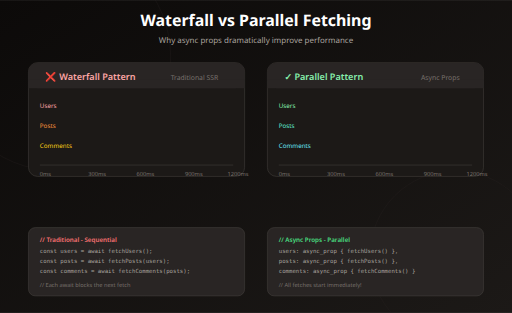
t = 0.00 s
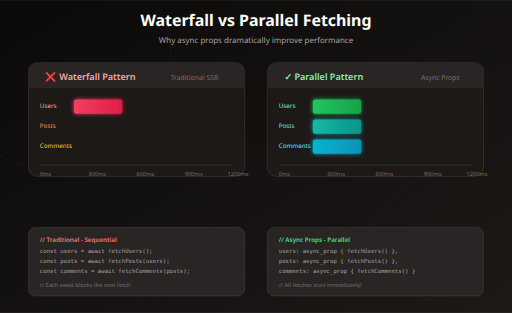
t = 0.90 s
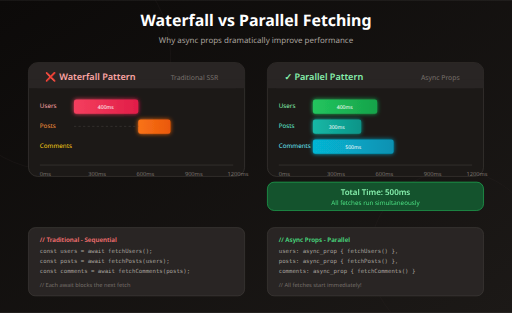
t = 1.80 s
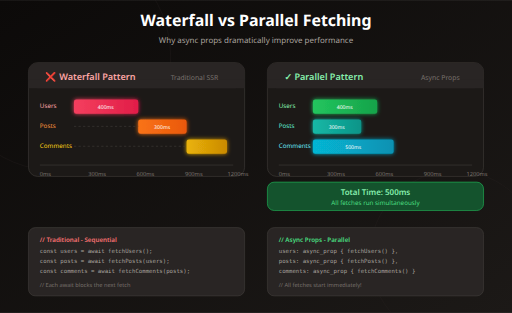
t = 2.85 s
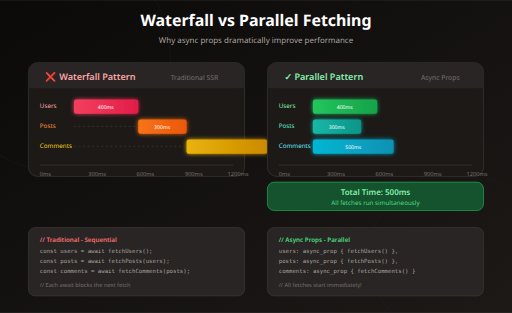
t = 3.60 s
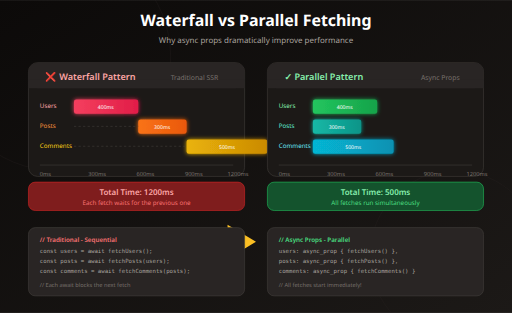
t = 4.50 s

The animated SVG that drew these frames (rendered in a browser with its animation timeline set to each time). Animation: 18 SMIL elements (animate=18); one cycle of 4.50 s.

<svg xmlns="http://www.w3.org/2000/svg" viewBox="0 0 900 550" font-family="system-ui, -apple-system, sans-serif">
  <defs>
    <linearGradient id="bgGrad2" x1="0%" y1="0%" x2="100%" y2="100%">
      <stop offset="0%" style="stop-color:#0c0a09"/>
      <stop offset="100%" style="stop-color:#1c1917"/>
    </linearGradient>
    <linearGradient id="fetchGrad1" x1="0%" y1="0%" x2="100%" y2="0%">
      <stop offset="0%" style="stop-color:#f43f5e"/>
      <stop offset="100%" style="stop-color:#e11d48"/>
    </linearGradient>
    <linearGradient id="fetchGrad2" x1="0%" y1="0%" x2="100%" y2="0%">
      <stop offset="0%" style="stop-color:#f97316"/>
      <stop offset="100%" style="stop-color:#ea580c"/>
    </linearGradient>
    <linearGradient id="fetchGrad3" x1="0%" y1="0%" x2="100%" y2="0%">
      <stop offset="0%" style="stop-color:#eab308"/>
      <stop offset="100%" style="stop-color:#ca8a04"/>
    </linearGradient>
    <linearGradient id="parallelGrad1" x1="0%" y1="0%" x2="100%" y2="0%">
      <stop offset="0%" style="stop-color:#22c55e"/>
      <stop offset="100%" style="stop-color:#16a34a"/>
    </linearGradient>
    <linearGradient id="parallelGrad2" x1="0%" y1="0%" x2="100%" y2="0%">
      <stop offset="0%" style="stop-color:#14b8a6"/>
      <stop offset="100%" style="stop-color:#0d9488"/>
    </linearGradient>
    <linearGradient id="parallelGrad3" x1="0%" y1="0%" x2="100%" y2="0%">
      <stop offset="0%" style="stop-color:#06b6d4"/>
      <stop offset="100%" style="stop-color:#0891b2"/>
    </linearGradient>
    <filter id="glow2" x="-50%" y="-50%" width="200%" height="200%">
      <feGaussianBlur stdDeviation="4" result="coloredBlur"/>
      <feMerge>
        <feMergeNode in="coloredBlur"/>
        <feMergeNode in="SourceGraphic"/>
      </feMerge>
    </filter>
  </defs>

  <!-- Background -->
  <rect width="900" height="550" fill="url(#bgGrad2)"/>

  <!-- Decorative circles -->
  <circle cx="100" cy="100" r="200" fill="none" stroke="#292524" stroke-width="1" opacity="0.5"/>
  <circle cx="800" cy="450" r="150" fill="none" stroke="#292524" stroke-width="1" opacity="0.5"/>

  <!-- Title -->
  <text x="450" y="45" text-anchor="middle" font-size="28" font-weight="bold" fill="white">Waterfall vs Parallel Fetching</text>
  <text x="450" y="75" text-anchor="middle" font-size="14" fill="#a8a29e">Why async props dramatically improve performance</text>

  <!-- Waterfall Section -->
  <g transform="translate(50, 110)">
    <rect x="0" y="0" width="380" height="200" rx="16" fill="#1c1917" stroke="#44403c" stroke-width="1"/>

    <!-- Header -->
    <rect x="0" y="0" width="380" height="45" rx="16" fill="#292524"/>
    <rect x="0" y="30" width="380" height="15" fill="#292524"/>
    <text x="30" y="30" font-size="16" font-weight="600" fill="#fca5a5">❌ Waterfall Pattern</text>
    <text x="250" y="30" font-size="12" fill="#78716c">Traditional SSR</text>

    <!-- Gantt chart -->
    <g transform="translate(20, 60)">
      <!-- Time axis -->
      <line x1="0" y1="120" x2="340" y2="120" stroke="#44403c" stroke-width="1"/>
      <text x="0" y="140" font-size="10" fill="#78716c">0ms</text>
      <text x="85" y="140" font-size="10" fill="#78716c">300ms</text>
      <text x="170" y="140" font-size="10" fill="#78716c">600ms</text>
      <text x="255" y="140" font-size="10" fill="#78716c">900ms</text>
      <text x="330" y="140" font-size="10" fill="#78716c">1200ms</text>

      <!-- Fetch 1: Users (0-400ms) -->
      <g>
        <text x="0" y="20" font-size="11" fill="#fca5a5">Users</text>
        <rect x="60" y="5" width="0" height="25" rx="4" fill="url(#fetchGrad1)" filter="url(#glow2)">
          <animate attributeName="width" values="0;113" dur="1.2s" fill="freeze"/>
        </rect>
        <text x="116" y="22" text-anchor="middle" font-size="9" fill="white" opacity="0">
          400ms
          <animate attributeName="opacity" values="0;1" dur="0.2s" begin="1.2s" fill="freeze"/>
        </text>
      </g>

      <!-- Fetch 2: Posts (400-700ms) - waits for Users -->
      <g>
        <text x="0" y="55" font-size="11" fill="#fb923c">Posts</text>
        <rect x="173" y="40" width="0" height="25" rx="4" fill="url(#fetchGrad2)" filter="url(#glow2)">
          <animate attributeName="width" values="0;85" dur="0.9s" begin="1.2s" fill="freeze"/>
        </rect>
        <text x="215" y="57" text-anchor="middle" font-size="9" fill="white" opacity="0">
          300ms
          <animate attributeName="opacity" values="0;1" dur="0.2s" begin="2.1s" fill="freeze"/>
        </text>
        <!-- Waiting indicator -->
        <line x1="60" y1="52" x2="173" y2="52" stroke="#44403c" stroke-width="1" stroke-dasharray="4,4" opacity="0">
          <animate attributeName="opacity" values="0;1" dur="0.3s" begin="1.2s" fill="freeze"/>
        </line>
      </g>

      <!-- Fetch 3: Comments (700-1200ms) - waits for Posts -->
      <g>
        <text x="0" y="90" font-size="11" fill="#facc15">Comments</text>
        <rect x="258" y="75" width="0" height="25" rx="4" fill="url(#fetchGrad3)" filter="url(#glow2)">
          <animate attributeName="width" values="0;142" dur="1.5s" begin="2.1s" fill="freeze"/>
        </rect>
        <text x="329" y="92" text-anchor="middle" font-size="9" fill="white" opacity="0">
          500ms
          <animate attributeName="opacity" values="0;1" dur="0.2s" begin="3.6s" fill="freeze"/>
        </text>
        <!-- Waiting indicator -->
        <line x1="60" y1="87" x2="258" y2="87" stroke="#44403c" stroke-width="1" stroke-dasharray="4,4" opacity="0">
          <animate attributeName="opacity" values="0;1" dur="0.3s" begin="2.1s" fill="freeze"/>
        </line>
      </g>
    </g>
  </g>

  <!-- Total time indicator for Waterfall -->
  <g transform="translate(50, 320)" opacity="0">
    <animate attributeName="opacity" values="0;1" dur="0.3s" begin="3.6s" fill="freeze"/>
    <rect x="0" y="0" width="380" height="50" rx="12" fill="#7f1d1d" stroke="#dc2626"/>
    <text x="190" y="22" text-anchor="middle" font-size="14" font-weight="600" fill="#fca5a5">Total Time: 1200ms</text>
    <text x="190" y="40" text-anchor="middle" font-size="11" fill="#f87171">Each fetch waits for the previous one</text>
  </g>

  <!-- Parallel Section -->
  <g transform="translate(470, 110)">
    <rect x="0" y="0" width="380" height="200" rx="16" fill="#1c1917" stroke="#44403c" stroke-width="1"/>

    <!-- Header -->
    <rect x="0" y="0" width="380" height="45" rx="16" fill="#292524"/>
    <rect x="0" y="30" width="380" height="15" fill="#292524"/>
    <text x="30" y="30" font-size="16" font-weight="600" fill="#86efac">✓ Parallel Pattern</text>
    <text x="270" y="30" font-size="12" fill="#78716c">Async Props</text>

    <!-- Gantt chart -->
    <g transform="translate(20, 60)">
      <!-- Time axis -->
      <line x1="0" y1="120" x2="340" y2="120" stroke="#44403c" stroke-width="1"/>
      <text x="0" y="140" font-size="10" fill="#78716c">0ms</text>
      <text x="85" y="140" font-size="10" fill="#78716c">300ms</text>
      <text x="170" y="140" font-size="10" fill="#78716c">600ms</text>
      <text x="255" y="140" font-size="10" fill="#78716c">900ms</text>
      <text x="330" y="140" font-size="10" fill="#78716c">1200ms</text>

      <!-- All fetches start simultaneously -->
      <!-- Fetch 1: Users (0-400ms) -->
      <g>
        <text x="0" y="20" font-size="11" fill="#86efac">Users</text>
        <rect x="60" y="5" width="0" height="25" rx="4" fill="url(#parallelGrad1)" filter="url(#glow2)">
          <animate attributeName="width" values="0;113" dur="1.2s" fill="freeze"/>
        </rect>
        <text x="116" y="22" text-anchor="middle" font-size="9" fill="white" opacity="0">
          400ms
          <animate attributeName="opacity" values="0;1" dur="0.2s" begin="1.2s" fill="freeze"/>
        </text>
      </g>

      <!-- Fetch 2: Posts (0-300ms) - starts immediately! -->
      <g>
        <text x="0" y="55" font-size="11" fill="#5eead4">Posts</text>
        <rect x="60" y="40" width="0" height="25" rx="4" fill="url(#parallelGrad2)" filter="url(#glow2)">
          <animate attributeName="width" values="0;85" dur="0.9s" fill="freeze"/>
        </rect>
        <text x="102" y="57" text-anchor="middle" font-size="9" fill="white" opacity="0">
          300ms
          <animate attributeName="opacity" values="0;1" dur="0.2s" begin="0.9s" fill="freeze"/>
        </text>
      </g>

      <!-- Fetch 3: Comments (0-500ms) - starts immediately! -->
      <g>
        <text x="0" y="90" font-size="11" fill="#67e8f9">Comments</text>
        <rect x="60" y="75" width="0" height="25" rx="4" fill="url(#parallelGrad3)" filter="url(#glow2)">
          <animate attributeName="width" values="0;142" dur="1.5s" fill="freeze"/>
        </rect>
        <text x="131" y="92" text-anchor="middle" font-size="9" fill="white" opacity="0">
          500ms
          <animate attributeName="opacity" values="0;1" dur="0.2s" begin="1.5s" fill="freeze"/>
        </text>
      </g>

      <!-- Parallel start indicator -->
      <line x1="60" y1="5" x2="60" y2="100" stroke="#22c55e" stroke-width="2" opacity="0.5">
        <animate attributeName="opacity" values="0;0.5;0.5;0" dur="0.5s" fill="freeze"/>
      </line>
    </g>
  </g>

  <!-- Total time indicator for Parallel -->
  <g transform="translate(470, 320)" opacity="0">
    <animate attributeName="opacity" values="0;1" dur="0.3s" begin="1.5s" fill="freeze"/>
    <rect x="0" y="0" width="380" height="50" rx="12" fill="#14532d" stroke="#22c55e"/>
    <text x="190" y="22" text-anchor="middle" font-size="14" font-weight="600" fill="#86efac">Total Time: 500ms</text>
    <text x="190" y="40" text-anchor="middle" font-size="11" fill="#4ade80">All fetches run simultaneously</text>
  </g>

  <!-- Comparison Arrow -->
  <g transform="translate(350, 395)" opacity="0">
    <animate attributeName="opacity" values="0;1" dur="0.5s" begin="4s" fill="freeze"/>
    <path d="M 50 0 L 100 30 L 50 60 L 50 40 L 0 40 L 0 20 L 50 20 Z" fill="#fbbf24"/>
    <text x="150" y="40" font-size="18" font-weight="bold" fill="#fbbf24">2.4x Faster!</text>
  </g>

  <!-- Code comparison -->
  <g transform="translate(50, 400)">
    <rect x="0" y="0" width="380" height="120" rx="12" fill="#292524" stroke="#44403c"/>
    <text x="20" y="25" font-size="11" font-weight="600" fill="#f87171">// Traditional - Sequential</text>
    <text x="20" y="45" font-size="10" fill="#a8a29e" font-family="monospace">const users = await fetchUsers();</text>
    <text x="20" y="62" font-size="10" fill="#a8a29e" font-family="monospace">const posts = await fetchPosts(users);</text>
    <text x="20" y="79" font-size="10" fill="#a8a29e" font-family="monospace">const comments = await fetchComments(posts);</text>
    <text x="20" y="105" font-size="10" fill="#78716c">// Each await blocks the next fetch</text>
  </g>

  <g transform="translate(470, 400)">
    <rect x="0" y="0" width="380" height="120" rx="12" fill="#292524" stroke="#44403c"/>
    <text x="20" y="25" font-size="11" font-weight="600" fill="#4ade80">// Async Props - Parallel</text>
    <text x="20" y="45" font-size="10" fill="#a8a29e" font-family="monospace">users: async_prop { fetchUsers() },</text>
    <text x="20" y="62" font-size="10" fill="#a8a29e" font-family="monospace">posts: async_prop { fetchPosts() },</text>
    <text x="20" y="79" font-size="10" fill="#a8a29e" font-family="monospace">comments: async_prop { fetchComments() }</text>
    <text x="20" y="105" font-size="10" fill="#78716c">// All fetches start immediately!</text>
  </g>
</svg>
